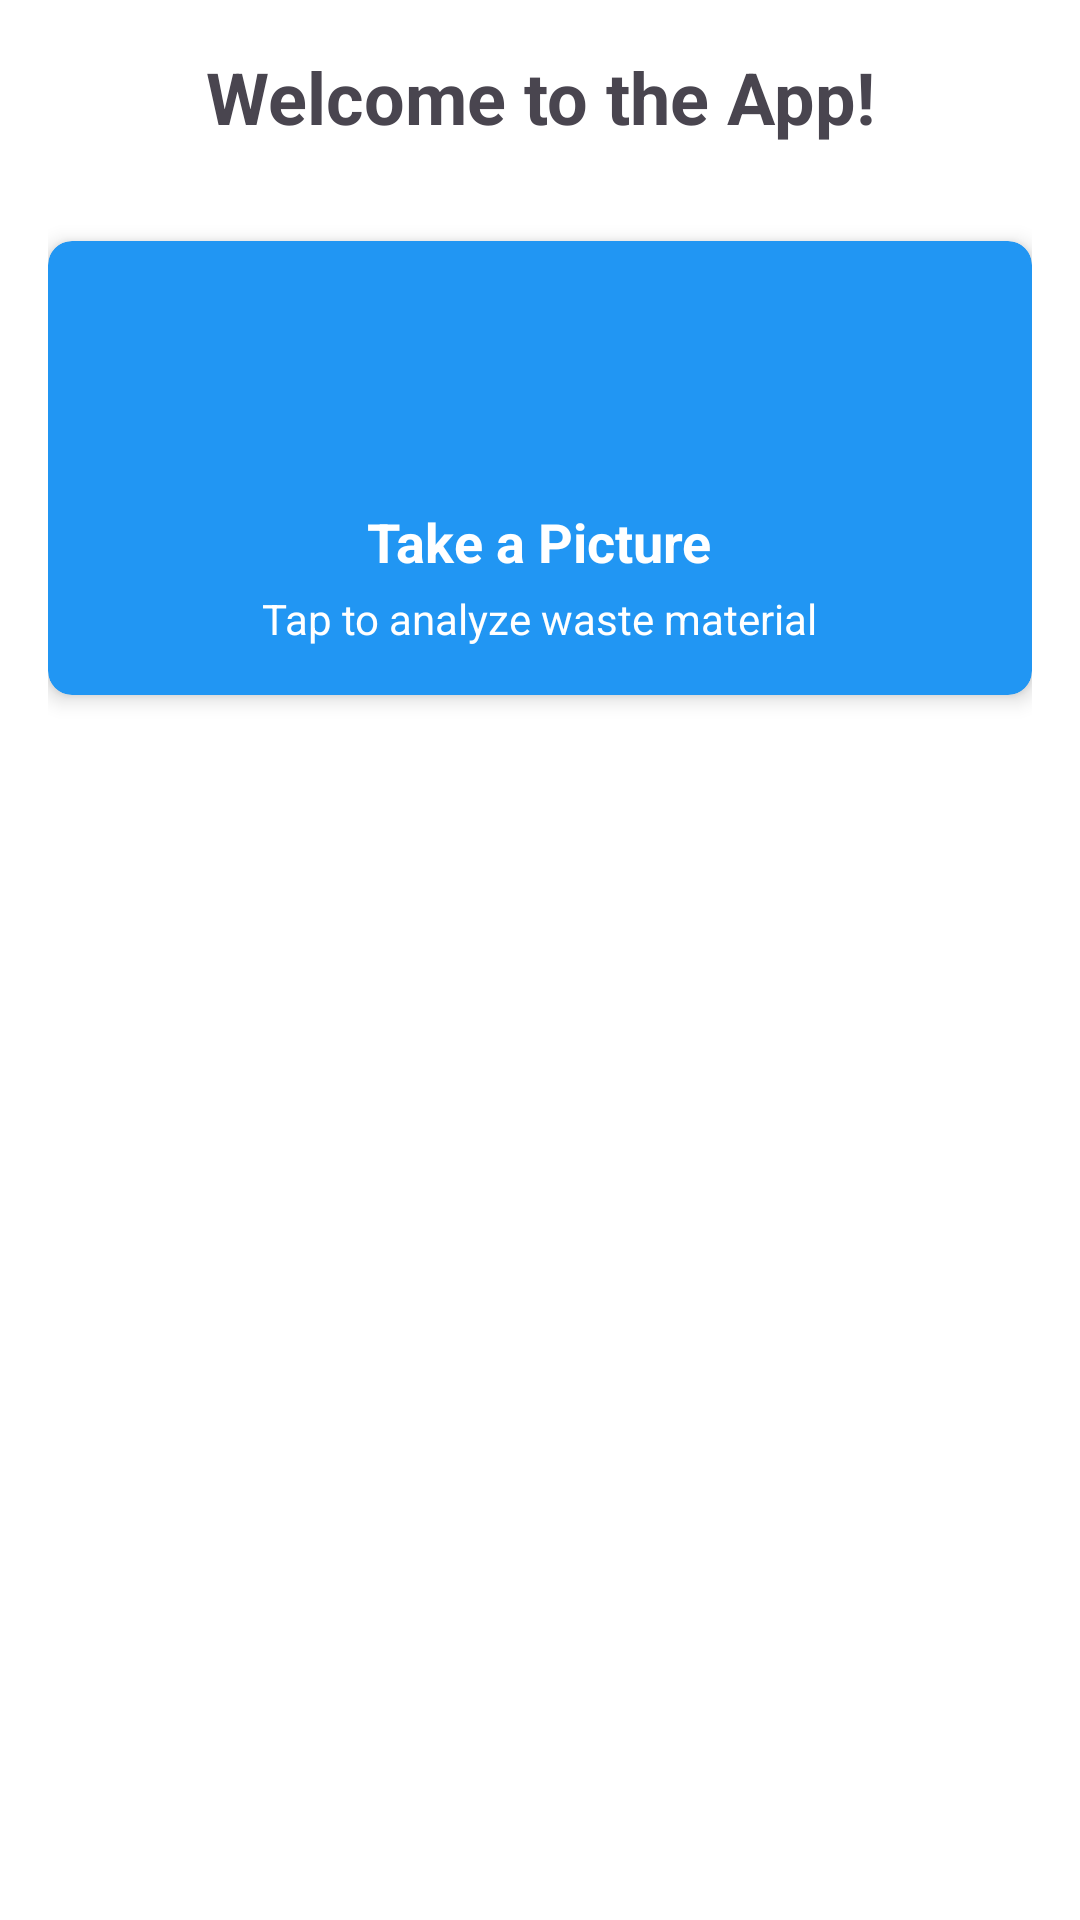

Here is an Android app screen rendered from its layout file. Give the layout XML and the strings, colors and styles it references.
<!-- AndroidManifest.xml: application theme Theme.IBSCapstone -->
<!-- res/layout/fragment_home.xml -->
<?xml version="1.0" encoding="utf-8"?>
<androidx.constraintlayout.widget.ConstraintLayout xmlns:android="http://schemas.android.com/apk/res/android"
    xmlns:app="http://schemas.android.com/apk/res-auto"
    android:layout_width="match_parent"
    android:layout_height="match_parent"
    android:padding="16dp">

    <TextView
        android:id="@+id/tv_welcome"
        android:layout_width="wrap_content"
        android:layout_height="wrap_content"
        android:text="Welcome to the App!"
        android:textSize="24sp"
        android:textStyle="bold"
        app:layout_constraintTop_toTopOf="parent"
        app:layout_constraintStart_toStartOf="parent"
        app:layout_constraintEnd_toEndOf="parent" />

    <androidx.cardview.widget.CardView
        android:id="@+id/card_camera"
        android:layout_width="match_parent"
        android:layout_height="wrap_content"
        android:layout_marginTop="32dp"
        app:cardBackgroundColor="@color/colorPrimary"
        app:cardCornerRadius="8dp"
        app:cardElevation="4dp"
        app:layout_constraintTop_toBottomOf="@id/tv_welcome">

        <LinearLayout
            android:layout_width="match_parent"
            android:layout_height="wrap_content"
            android:orientation="vertical"
            android:padding="16dp">

            <ImageView
                android:layout_width="64dp"
                android:layout_height="64dp"
                android:layout_gravity="center"
                android:src="@drawable/ic_camera"
                android:contentDescription="Camera icon"
                app:tint="?attr/colorOnPrimary" /> 

            <TextView
                android:layout_width="wrap_content"
                android:layout_height="wrap_content"
                android:layout_gravity="center"
                android:layout_marginTop="8dp"
                android:text="Take a Picture"
                android:textSize="18sp"
                android:textStyle="bold"
                android:textColor="?attr/colorOnPrimary" /> 

            <TextView
                android:layout_width="wrap_content"
                android:layout_height="wrap_content"
                android:layout_gravity="center"
                android:layout_marginTop="4dp"
                android:text="Tap to analyze waste material"
                android:textColor="?attr/colorOnPrimary" />
        </LinearLayout>

    </androidx.cardview.widget.CardView>

</androidx.constraintlayout.widget.ConstraintLayout>
<!-- resources referenced by this layout -->
<resources>
  <color name="colorPrimary">#2196F3</color>
  <style name="Theme.IBSCapstone" parent="Base.Theme.IBSCapstone" />
  <style name="Base.Theme.IBSCapstone" parent="Theme.Material3.DayNight.NoActionBar">
          
          <item name="colorPrimary">@color/colorPrimary</item>
          <item name="colorPrimaryVariant">@color/colorPrimaryVariant</item>
          <item name="colorOnPrimary">@color/colorOnPrimary</item>
          <item name="android:colorBackground">@color/colorBackground</item>
          <item name="colorOnBackground">@color/colorOnBackground</item>
      </style>
  <color name="colorPrimaryVariant">#1976D2</color>
  <color name="colorOnPrimary">#FFFFFF</color>
  <color name="colorBackground">#FFFFFF</color>
  <color name="colorOnBackground">#000000</color>
</resources>
